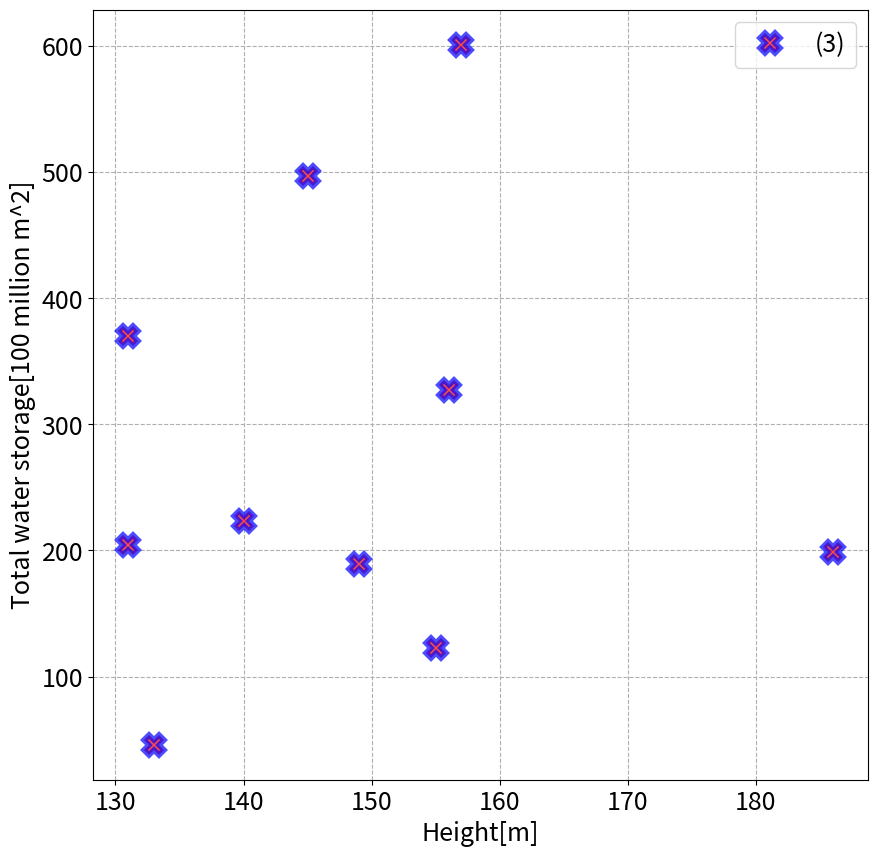

Write Python code to recreate this figure.
x=[131,131,133,140,145,149,155,156,157,186]
y=[204,370,46,223,497,189,123,327,601,199]

import matplotlib.pyplot as plt
plt.figure( figsize=(10,10) )
plt.plot(x,y,'.',linewidth=4,color='black',
    label="(3)",marker='X',markerfacecolor='red',markersize=15,
    markeredgewidth=4,markeredgecolor='blue',alpha=0.7)
plt.xlabel('Height[m]',fontsize=18)
plt.ylabel('Total water storage[100 million m^2]',fontsize=18)
plt.grid(linestyle='dashed')

plt.legend(fontsize=18)
plt.tick_params(labelsize=18)

plt.savefig("Fig3.png")